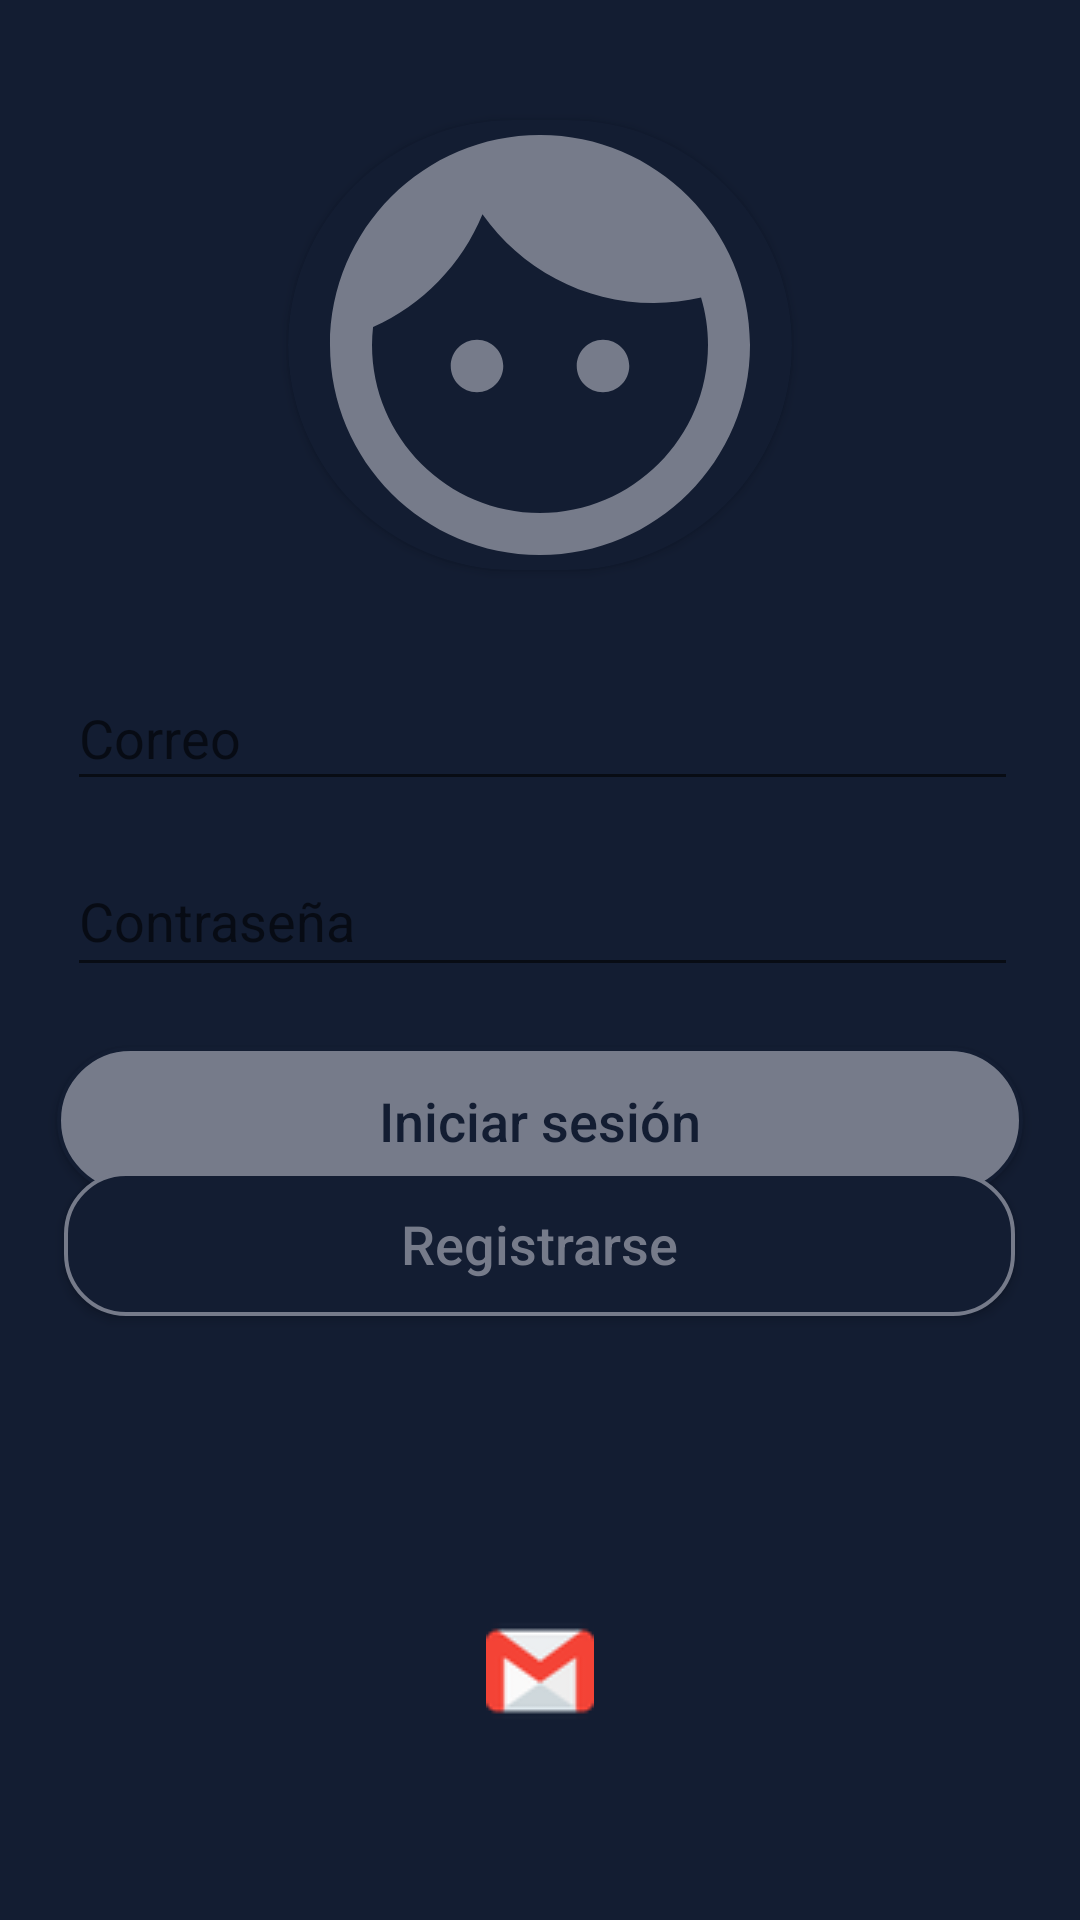

Write the Android layout XML for this screen, with the resource values it uses.
<!-- AndroidManifest.xml: application theme AppTheme -->
<!-- res/layout/activity_log_in.xml -->
<?xml version="1.0" encoding="utf-8"?>
<FrameLayout xmlns:android="http://schemas.android.com/apk/res/android"
    xmlns:tools="http://schemas.android.com/tools"
    android:layout_width="match_parent"
    android:layout_height="match_parent"
    xmlns:app="http://schemas.android.com/apk/res-auto"
    android:background="@color/colorPrimaryDark"
    tools:context=".View.Activitys.LogInActivity">

    <androidx.constraintlayout.widget.ConstraintLayout
        android:layout_width="match_parent"
        android:layout_height="match_parent">

        <androidx.cardview.widget.CardView
            android:id="@+id/cardView"
            android:layout_width="168dp"
            android:layout_height="150dp"
            android:layout_gravity="center|top"
            android:layout_marginTop="40dp"
            android:backgroundTint="@color/colorPrimaryDark"
            app:cardCornerRadius="100dp"
            app:layout_constraintEnd_toEndOf="parent"
            app:layout_constraintStart_toStartOf="parent"
            app:layout_constraintTop_toTopOf="parent">

            <ImageView
                android:id="@+id/imageView"
                android:layout_width="match_parent"
                android:layout_height="match_parent"
                android:scaleType="centerCrop"
                app:srcCompat="@drawable/ic_face"
                tools:ignore="ContentDescription,HardcodedText,VectorDrawableCompat" />


        </androidx.cardview.widget.CardView>

        <EditText
            android:id="@+id/etEmail"
            android:layout_width="317dp"
            android:layout_height="45dp"
            android:layout_gravity="center"
            android:layout_marginTop="32dp"
            android:drawableStart="@drawable/ic_person"
            android:drawableLeft="@drawable/ic_person"
            android:hint="@string/username"
            android:inputType="textEmailAddress"
            app:layout_constraintEnd_toEndOf="parent"
            app:layout_constraintHorizontal_bias="0.521"
            app:layout_constraintStart_toStartOf="parent"
            app:layout_constraintTop_toBottomOf="@+id/cardView" />

        <EditText
            android:id="@+id/etPassword"
            android:layout_width="317dp"
            android:layout_height="47dp"
            android:layout_marginTop="60dp"
            android:drawableStart="@drawable/ic_key"
            android:hint="@string/password"
            android:inputType="textPassword"
            app:layout_constraintEnd_toEndOf="parent"
            app:layout_constraintHorizontal_bias="0.521"
            app:layout_constraintStart_toStartOf="parent"
            app:layout_constraintTop_toTopOf="@+id/etEmail" />

        <Button
            android:id="@+id/btnLogIn"
            android:layout_width="322dp"
            android:layout_height="49dp"
            android:layout_marginTop="20dp"
            android:background="@drawable/button_desing"
            android:hint="@string/singin"
            android:textColorHint="@color/colorPrimaryDark"
            android:textSize="@dimen/logintext"
            app:layout_constraintEnd_toEndOf="parent"
            app:layout_constraintStart_toStartOf="parent"
            app:layout_constraintTop_toBottomOf="@+id/etPassword" />

        <Button
            android:id="@+id/btnRegisterLogIn"
            android:layout_width="317dp"
            android:layout_height="48dp"
            android:background="@drawable/border_desing"
            android:hint="@string/register"
            android:textColorHint="@color/colorAccent"
            android:textSize="@dimen/logintext"
            app:layout_constraintBottom_toBottomOf="parent"
            app:layout_constraintEnd_toEndOf="parent"
            app:layout_constraintHorizontal_bias="0.498"
            app:layout_constraintStart_toStartOf="parent"
            app:layout_constraintTop_toBottomOf="@+id/etPassword"
            app:layout_constraintVertical_bias="0.234" />


        <ImageButton
            android:id="@+id/btnGoogle"
            android:layout_width="58dp"
            android:layout_height="54dp"
            android:layout_marginBottom="56dp"
            android:background="@color/colorPrimaryDark"
            app:layout_constraintBottom_toBottomOf="parent"
            app:layout_constraintEnd_toEndOf="parent"
            app:layout_constraintStart_toStartOf="parent"
            app:srcCompat="@drawable/gmail" />
    </androidx.constraintlayout.widget.ConstraintLayout>
    <RelativeLayout
        android:id="@+id/rlProgressBar"
        android:layout_width="match_parent"
        android:layout_height="match_parent"
        android:visibility="gone"
        app:layout_behavior="com.google.android.material.appbar.AppBarLayout$ScrollingViewBehavior">

        <View
            android:layout_width="match_parent"
            android:layout_height="match_parent"
            android:alpha="0.4"
            android:background="@color/colorBackgroudWhite" />

        <ProgressBar
            android:layout_width="wrap_content"
            android:layout_height="wrap_content"
            android:layout_centerInParent="true" />
    </RelativeLayout>
</FrameLayout>
<!-- resources referenced by this layout -->
<resources>
  <color name="colorAccent">#767B8A</color>
  <color name="colorBackgroudWhite">#FFFFFF</color>
  <color name="colorPrimaryDark">#131D32</color>
  <dimen name="logintext">18sp</dimen>
  <!-- drawable border_desing (drawable-v24) -->
  <?xml version="1.0" encoding="utf-8"?>
  <shape xmlns:android="http://schemas.android.com/apk/res/android">
  
      <corners android:radius="20dp"/>
      <stroke android:width="4px"
          android:color="@color/colorAccent"/>
      <solid  android:color="@color/colorPrimaryDark"/>
  </shape>
  <!-- drawable button_desing (drawable-v24) -->
  <?xml version="1.0" encoding="utf-8"?>
  <shape xmlns:android="http://schemas.android.com/apk/res/android">
  
      <corners android:radius="100dp"/>
      <stroke android:width="4px"
          android:color="@color/colorPrimaryDark"/>
      <solid  android:color="@color/colorAccent"/>
  </shape>
  <!-- drawable gmail: png bitmap (drawable-v24, 1607 bytes) -->
  <!-- drawable ic_face (drawable-v24) -->
  <vector android:height="24dp" android:tint="@color/colorAccent"
      android:viewportHeight="24" android:viewportWidth="24"
      android:width="24dp" xmlns:android="http://schemas.android.com/apk/res/android">
      <path android:fillColor="@android:color/white" android:pathData="M9,11.75c-0.69,0 -1.25,0.56 -1.25,1.25s0.56,1.25 1.25,1.25 1.25,-0.56 1.25,-1.25 -0.56,-1.25 -1.25,-1.25zM15,11.75c-0.69,0 -1.25,0.56 -1.25,1.25s0.56,1.25 1.25,1.25 1.25,-0.56 1.25,-1.25 -0.56,-1.25 -1.25,-1.25zM12,2C6.48,2 2,6.48 2,12s4.48,10 10,10 10,-4.48 10,-10S17.52,2 12,2zM12,20c-4.41,0 -8,-3.59 -8,-8 0,-0.29 0.02,-0.58 0.05,-0.86 2.36,-1.05 4.23,-2.98 5.21,-5.37C11.07,8.33 14.05,10 17.42,10c0.78,0 1.53,-0.09 2.25,-0.26 0.21,0.71 0.33,1.47 0.33,2.26 0,4.41 -3.59,8 -8,8z"/>
  </vector>
  <string name="password">Contraseña</string>
  <string name="register">Registrarse</string>
  <string name="singin">Iniciar sesión</string>
  <string name="username">Correo</string>
  <style name="AppTheme" parent="Theme.AppCompat.Light.NoActionBar">
          
          <item name="colorPrimary">@color/colorPrimary</item>
          <item name="colorPrimaryDark">@color/colorPrimaryDark</item>
          <item name="colorAccent">@color/colorAccent</item>
  
          <item name="android:windowFullscreen">false</item>
          <item name="windowNoTitle">true</item>
      </style>
  <color name="colorPrimary">#374CB1</color>
</resources>
